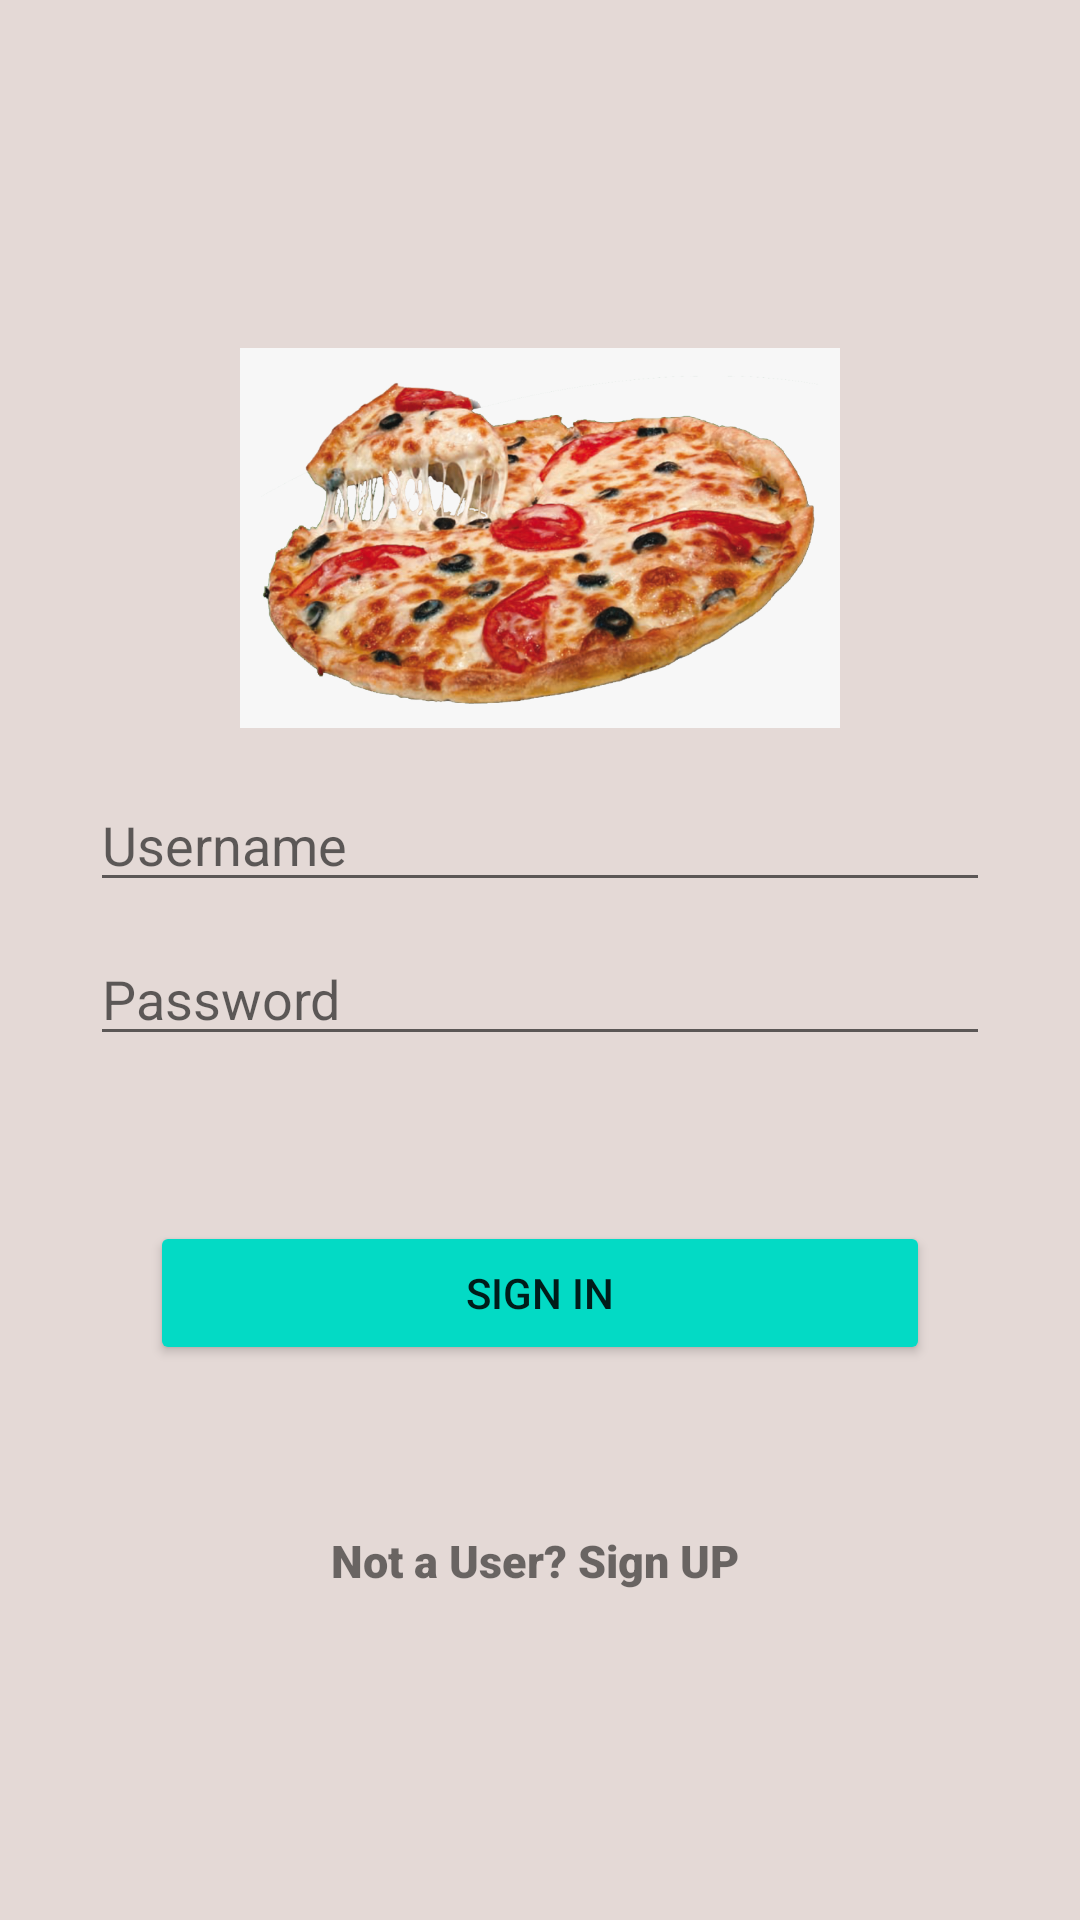

Here is an Android app screen rendered from its layout file. Give the layout XML and the strings, colors and styles it references.
<!-- AndroidManifest.xml: application theme Theme.Justpizza -->
<!-- res/layout/activity_signin.xml -->
<?xml version="1.0" encoding="utf-8"?>
<LinearLayout xmlns:android="http://schemas.android.com/apk/res/android"
    xmlns:app="http://schemas.android.com/apk/res-auto"
    xmlns:tools="http://schemas.android.com/tools"
    android:orientation="vertical"
    android:gravity="center"
    android:background="#E4D9D6"
    android:layout_width="match_parent"
    android:layout_height="match_parent"
    tools:context=".MainActivity">


    <ImageView
        android:layout_width="200dp"
        android:layout_height="150dp"
        android:src="@drawable/x"
        android:id="@+id/image1"/>


    <EditText
        android:id="@+id/et_email"
        android:layout_width="300dp"
        android:layout_height="wrap_content"
        android:layout_marginLeft="@dimen/_20sdp"
        android:layout_marginRight="@dimen/_20sdp"
        android:hint="Username"
        android:layout_gravity="center"
        android:layout_margin="5dp" />


    <EditText
        android:id="@+id/et_password"
        android:layout_width="300dp"
        android:layout_height="wrap_content"
        android:layout_marginLeft="@dimen/_20sdp"
        android:layout_marginRight="@dimen/_20sdp"
        android:hint="Password"
        android:layout_gravity="center"
        android:layout_margin="5dp" />

    <Button
        android:id="@+id/btn_login"
        android:layout_width="match_parent"
        android:layout_height="wrap_content"
        android:text="Sign in"
        android:layout_gravity="center"
        android:layout_margin="50dp"
        android:backgroundTint="@color/colorAccent"/>

    <TextView
        android:id="@+id/tv_register"
        android:layout_width="match_parent"
        android:layout_height="wrap_content"
        android:textSize="@dimen/_15sdp"
        android:gravity="center"
        android:text="Not a User? Sign UP "
        android:fontFamily="sans-serif-black"
        android:layout_gravity="center"
        android:layout_margin="5dp"
        />




</LinearLayout>
<!-- resources referenced by this layout -->
<resources>
  <dimen name="_15sdp">15dp</dimen>
  <dimen name="_20sdp">20dp</dimen>
  <!-- drawable x: png bitmap (drawable, 844295 bytes) -->
  <style name="Theme.Justpizza" parent="Theme.MaterialComponents.DayNight.DarkActionBar">
          
          <item name="colorPrimary">@color/purple_500</item>
          <item name="colorPrimaryVariant">@color/purple_700</item>
          <item name="colorOnPrimary">@color/white</item>
          
          <item name="colorSecondary">@color/teal_200</item>
          <item name="colorSecondaryVariant">@color/teal_700</item>
          <item name="colorOnSecondary">@color/black</item>
          
          <item name="android:statusBarColor" tools:targetApi="l">?attr/colorPrimaryVariant</item>
          
      </style>
  <!-- not gathered from this repository: default colours our renderer supplied (Android Studio template values) -->
  <color name="purple_500">#FF6200EE</color>
  <color name="purple_700">#FF3700B3</color>
  <color name="teal_200">#FF03DAC5</color>
  <color name="teal_700">#FF018786</color>
  <color name="black">#FF000000</color>
  <color name="white">#FFFFFFFF</color>
  <color name="colorAccent">#FF03DAC5</color>
</resources>
